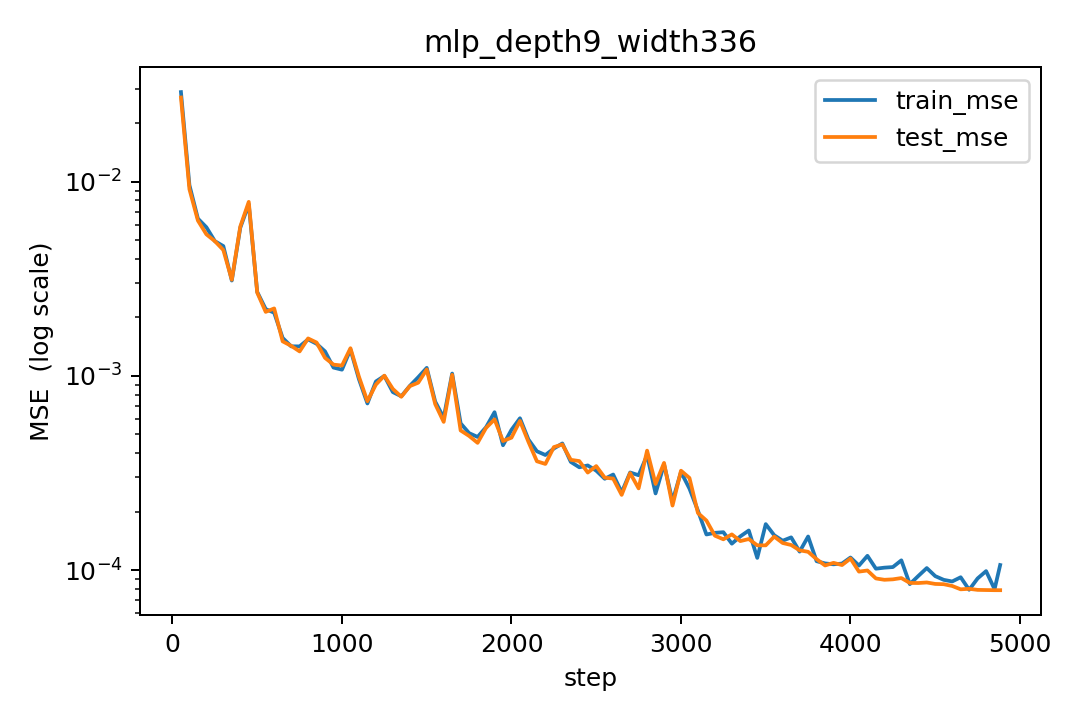

Data behind this chart, as committed beside it:
step, lr, train_mse, test_mse
50, 0.0001025, 0.0289, 0.02711
100, 0.0002049, 0.00959, 0.009142
150, 0.0003074, 0.006451, 0.006303
200, 0.0004098, 0.005822, 0.005355
250, 0.0005123, 0.004938, 0.004938
300, 0.0006148, 0.004658, 0.004447
350, 0.0007172, 0.003095, 0.003125
400, 0.0008197, 0.005788, 0.005869
450, 0.0009221, 0.007647, 0.007869
500, 0.001, 0.002704, 0.002683
550, 0.0009995, 0.002207, 0.002136
600, 0.0009984, 0.002113, 0.002224
650, 0.0009967, 0.001568, 0.001506
700, 0.0009943, 0.001419, 0.001428
750, 0.0009913, 0.001418, 0.001336
800, 0.0009877, 0.001541, 0.001558
850, 0.0009834, 0.001463, 0.001485
900, 0.0009786, 0.001336, 0.001238
950, 0.0009731, 0.001103, 0.001143
1000, 0.000967, 0.001076, 0.00113
1050, 0.0009603, 0.001367, 0.001388
1100, 0.0009531, 0.0009616, 0.0009901
1150, 0.0009452, 0.0007211, 0.0007408
1200, 0.0009368, 0.0009356, 0.0009019
1250, 0.0009278, 0.0009991, 0.001003
1300, 0.0009183, 0.000825, 0.0008566
1350, 0.0009083, 0.0007851, 0.0007808
1400, 0.0008977, 0.0008877, 0.0008854
1450, 0.0008866, 0.0009845, 0.0009226
1500, 0.000875, 0.001099, 0.001079
1550, 0.000863, 0.0007369, 0.0007158
1600, 0.0008504, 0.0006089, 0.0005796
1650, 0.0008375, 0.001028, 0.001012
1700, 0.0008241, 0.0005696, 0.0005236
1750, 0.0008103, 0.0005072, 0.0004907
1800, 0.0007961, 0.0004849, 0.000452
1850, 0.0007815, 0.000544, 0.0005398
1900, 0.0007665, 0.00065, 0.0005969
1950, 0.0007512, 0.0004394, 0.0004619
2000, 0.0007356, 0.0005276, 0.0004807
2050, 0.0007197, 0.0006052, 0.0005861
2100, 0.0007035, 0.0004703, 0.0004576
2150, 0.0006871, 0.000409, 0.0003633
2200, 0.0006704, 0.0003914, 0.000352
2250, 0.0006535, 0.0004226, 0.0004299
2300, 0.0006364, 0.0004488, 0.0004434
2350, 0.0006191, 0.0003605, 0.0003696
2400, 0.0006017, 0.0003384, 0.0003642
2450, 0.0005841, 0.0003458, 0.0003179
2500, 0.0005665, 0.0003251, 0.0003432
2550, 0.0005487, 0.0002953, 0.0002993
2600, 0.0005309, 0.0003105, 0.0002959
2650, 0.000513, 0.0002514, 0.000244
2700, 0.0004952, 0.0003181, 0.0003159
2750, 0.0004773, 0.0003079, 0.0002635
2800, 0.0004595, 0.0003902, 0.0004123
2850, 0.0004417, 0.0002481, 0.0002778
2900, 0.000424, 0.0003502, 0.0003564
2950, 0.0004064, 0.0002269, 0.0002149
3000, 0.0003889, 0.0003201, 0.000325
... 38 more rows
